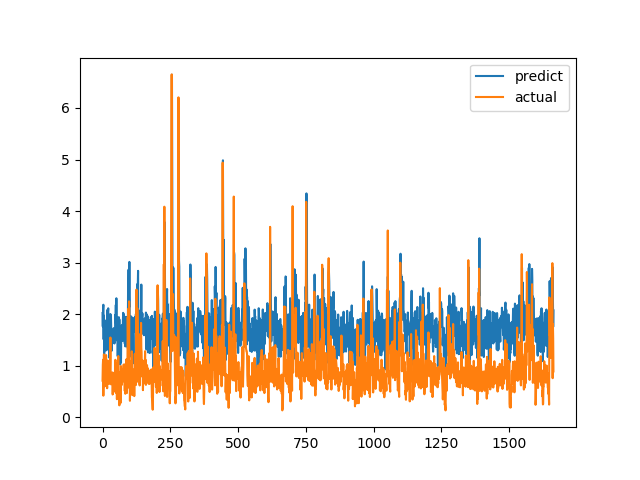

Data behind this chart, as committed beside it:
predict, actual
2.023, 0.7094
1.76, 1.015
2.085, 1.116
2.183, 0.4183
1.511, 1.002
1.972, 1.219
1.198, 1.143
1.888, 0.6528
1.732, 0.6747
1.66, 0.601
1.531, 0.6695
1.573, 0.6538
1.295, 0.7814
1.633, 1.206
1.845, 0.8469
1.826, 0.8286
1.629, 0.6482
2.079, 0.5624
1.32, 0.7183
1.719, 1.1
2.051, 0.9542
2.114, 0.729
1.838, 0.6694
1.29, 0.8631
1.902, 0.6465
1.155, 0.8223
1.719, 0.9236
1.319, 0.8301
1.938, 1.067
2.002, 1.546
1.432, 0.6827
1.97, 0.6386
1.715, 0.6464
1.286, 0.6881
1.588, 0.7274
1.463, 0.65
1.432, 0.8694
1.489, 0.4409
1.479, 0.4519
1.527, 0.7575
1.55, 0.4952
1.729, 0.6851
1.603, 0.7244
1.489, 0.8654
1.431, 0.74
1.527, 0.8071
1.561, 0.8204
1.987, 1.114
1.839, 1.109
2.18, 0.4751
1.56, 1.039
2.308, 0.9458
1.637, 0.7878
1.494, 0.3505
1.813, 0.9368
1.844, 0.9868
1.183, 0.647
1.65, 1.03
1.373, 1.187
1.939, 0.9329
... 1,604 more rows
